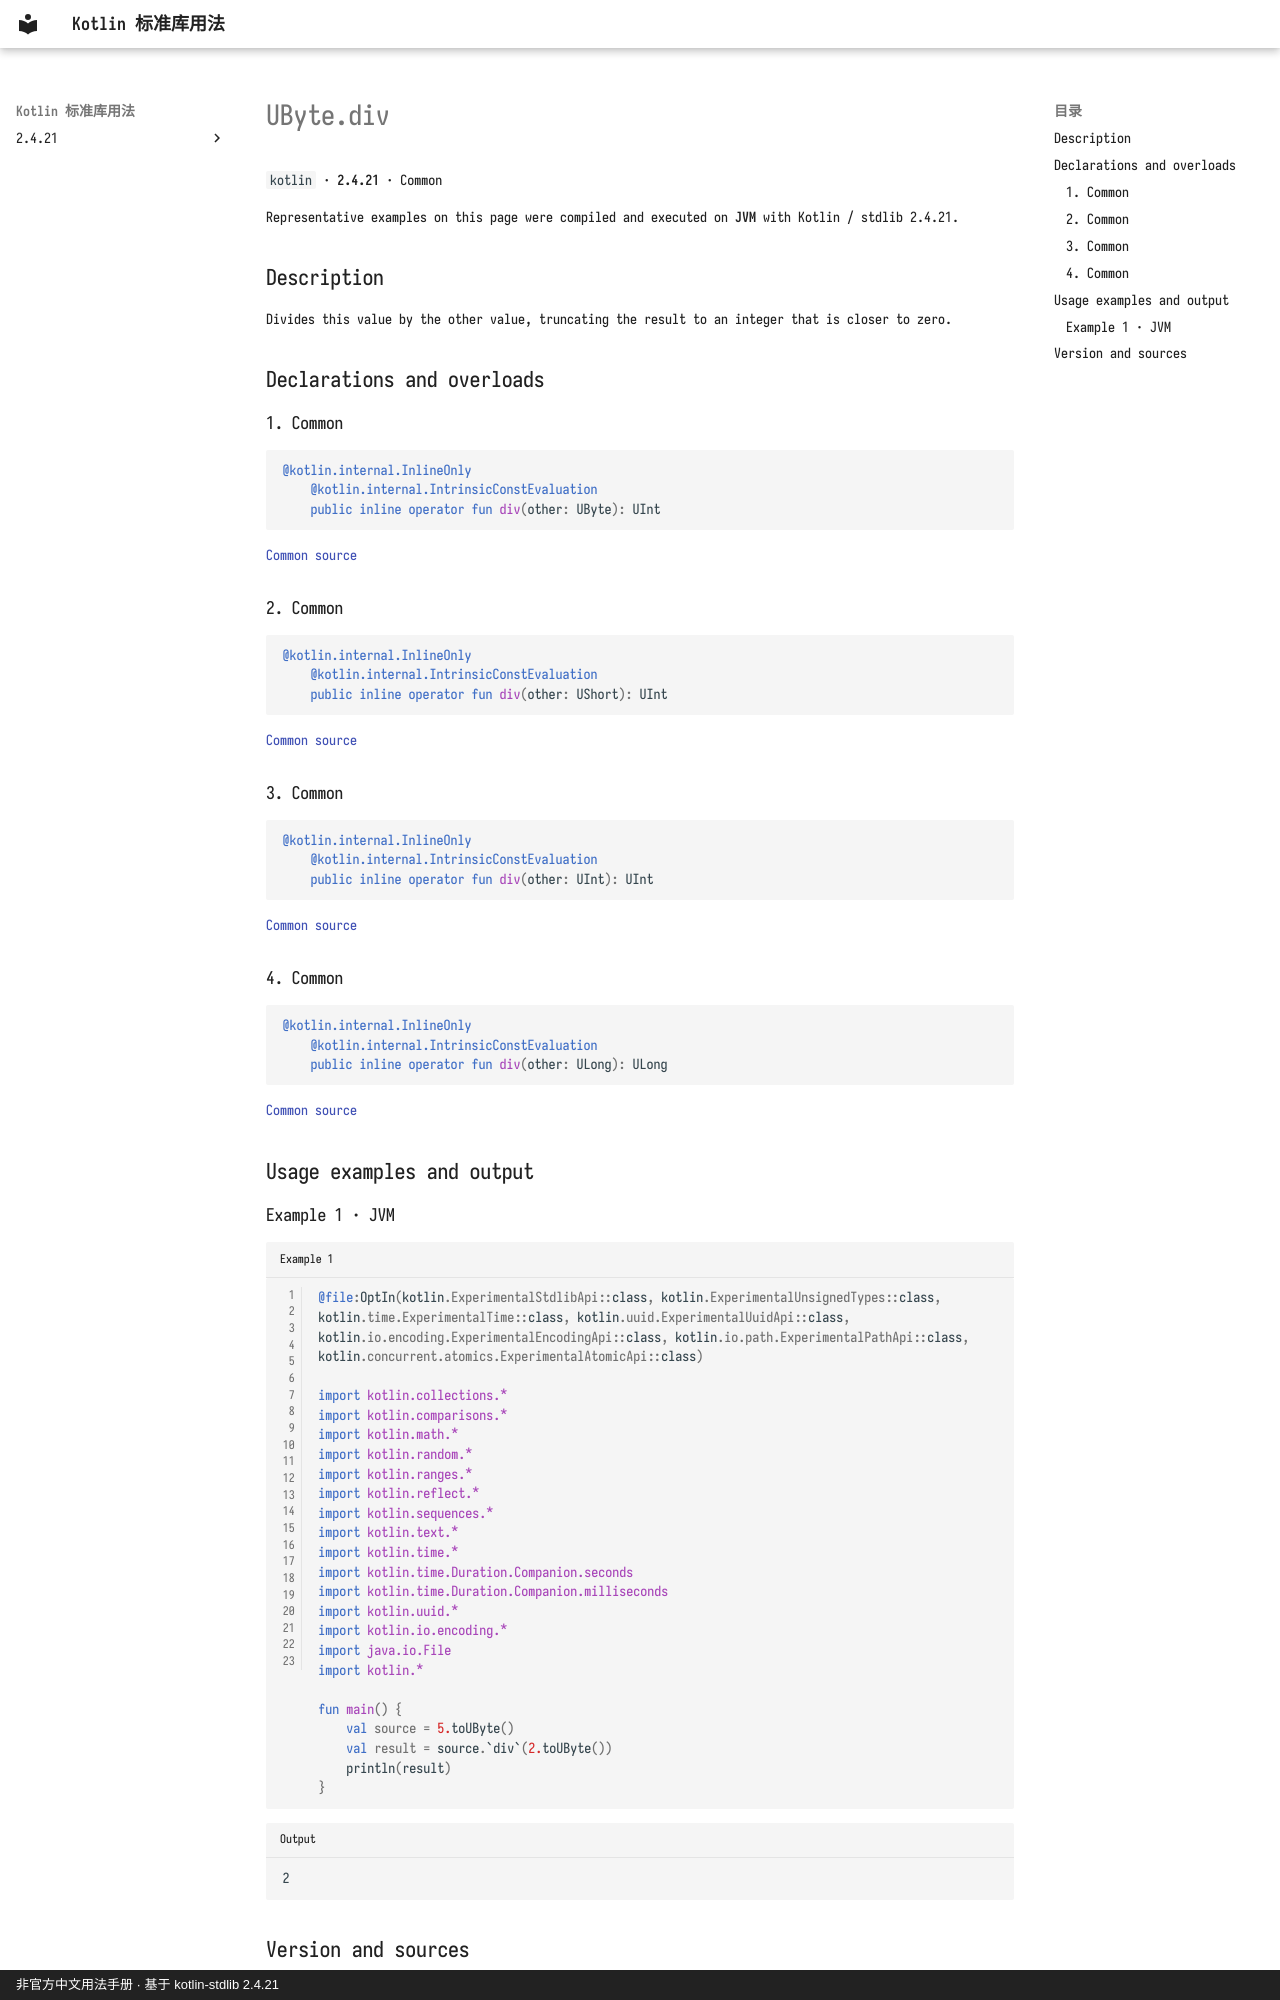

repository: oooooooko/kotlin-stdlib-docs · page: en/api/kotlin/ubyte-div--9b7651d6/index.html · generator: mkdocs · copyright: 非官方中文用法手册 · 基于 kotlin-stdlib 2.4.21

# UByte.div

`kotlin` · **2.4.21** · Common

Representative examples on this page were compiled and executed on **JVM** with Kotlin / stdlib 2.4.21.

## Description

Divides this value by the other value, truncating the result to an integer that is closer to zero.

## Declarations and overloads

### 1. Common

```kotlin
@kotlin.internal.InlineOnly
    @kotlin.internal.IntrinsicConstEvaluation
    public inline operator fun div(other: UByte): UInt
```

[Common source](https://github.com/JetBrains/kotlin/blob/v2.4.21/libraries/stdlib/unsigned/src/kotlin/UByte.kt#L128)

### 2. Common

```kotlin
@kotlin.internal.InlineOnly
    @kotlin.internal.IntrinsicConstEvaluation
    public inline operator fun div(other: UShort): UInt
```

[Common source](https://github.com/JetBrains/kotlin/blob/v2.4.21/libraries/stdlib/unsigned/src/kotlin/UByte.kt#L132)

### 3. Common

```kotlin
@kotlin.internal.InlineOnly
    @kotlin.internal.IntrinsicConstEvaluation
    public inline operator fun div(other: UInt): UInt
```

[Common source](https://github.com/JetBrains/kotlin/blob/v2.4.21/libraries/stdlib/unsigned/src/kotlin/UByte.kt#L136)

### 4. Common

```kotlin
@kotlin.internal.InlineOnly
    @kotlin.internal.IntrinsicConstEvaluation
    public inline operator fun div(other: ULong): ULong
```

[Common source](https://github.com/JetBrains/kotlin/blob/v2.4.21/libraries/stdlib/unsigned/src/kotlin/UByte.kt#L140)

## Usage examples and output

### Example 1 · JVM

```kotlin title="Example 1" linenums="1"
@file:OptIn(kotlin.ExperimentalStdlibApi::class, kotlin.ExperimentalUnsignedTypes::class, kotlin.time.ExperimentalTime::class, kotlin.uuid.ExperimentalUuidApi::class, kotlin.io.encoding.ExperimentalEncodingApi::class, kotlin.io.path.ExperimentalPathApi::class, kotlin.concurrent.atomics.ExperimentalAtomicApi::class)

import kotlin.collections.*
import kotlin.comparisons.*
import kotlin.math.*
import kotlin.random.*
import kotlin.ranges.*
import kotlin.reflect.*
import kotlin.sequences.*
import kotlin.text.*
import kotlin.time.*
import kotlin.time.Duration.Companion.seconds
import kotlin.time.Duration.Companion.milliseconds
import kotlin.uuid.*
import kotlin.io.encoding.*
import java.io.File
import kotlin.*

fun main() {
    val source = 5.toUByte()
    val result = source.`div`(2.toUByte())
    println(result)
}
```

```text title="Output"
2
```
